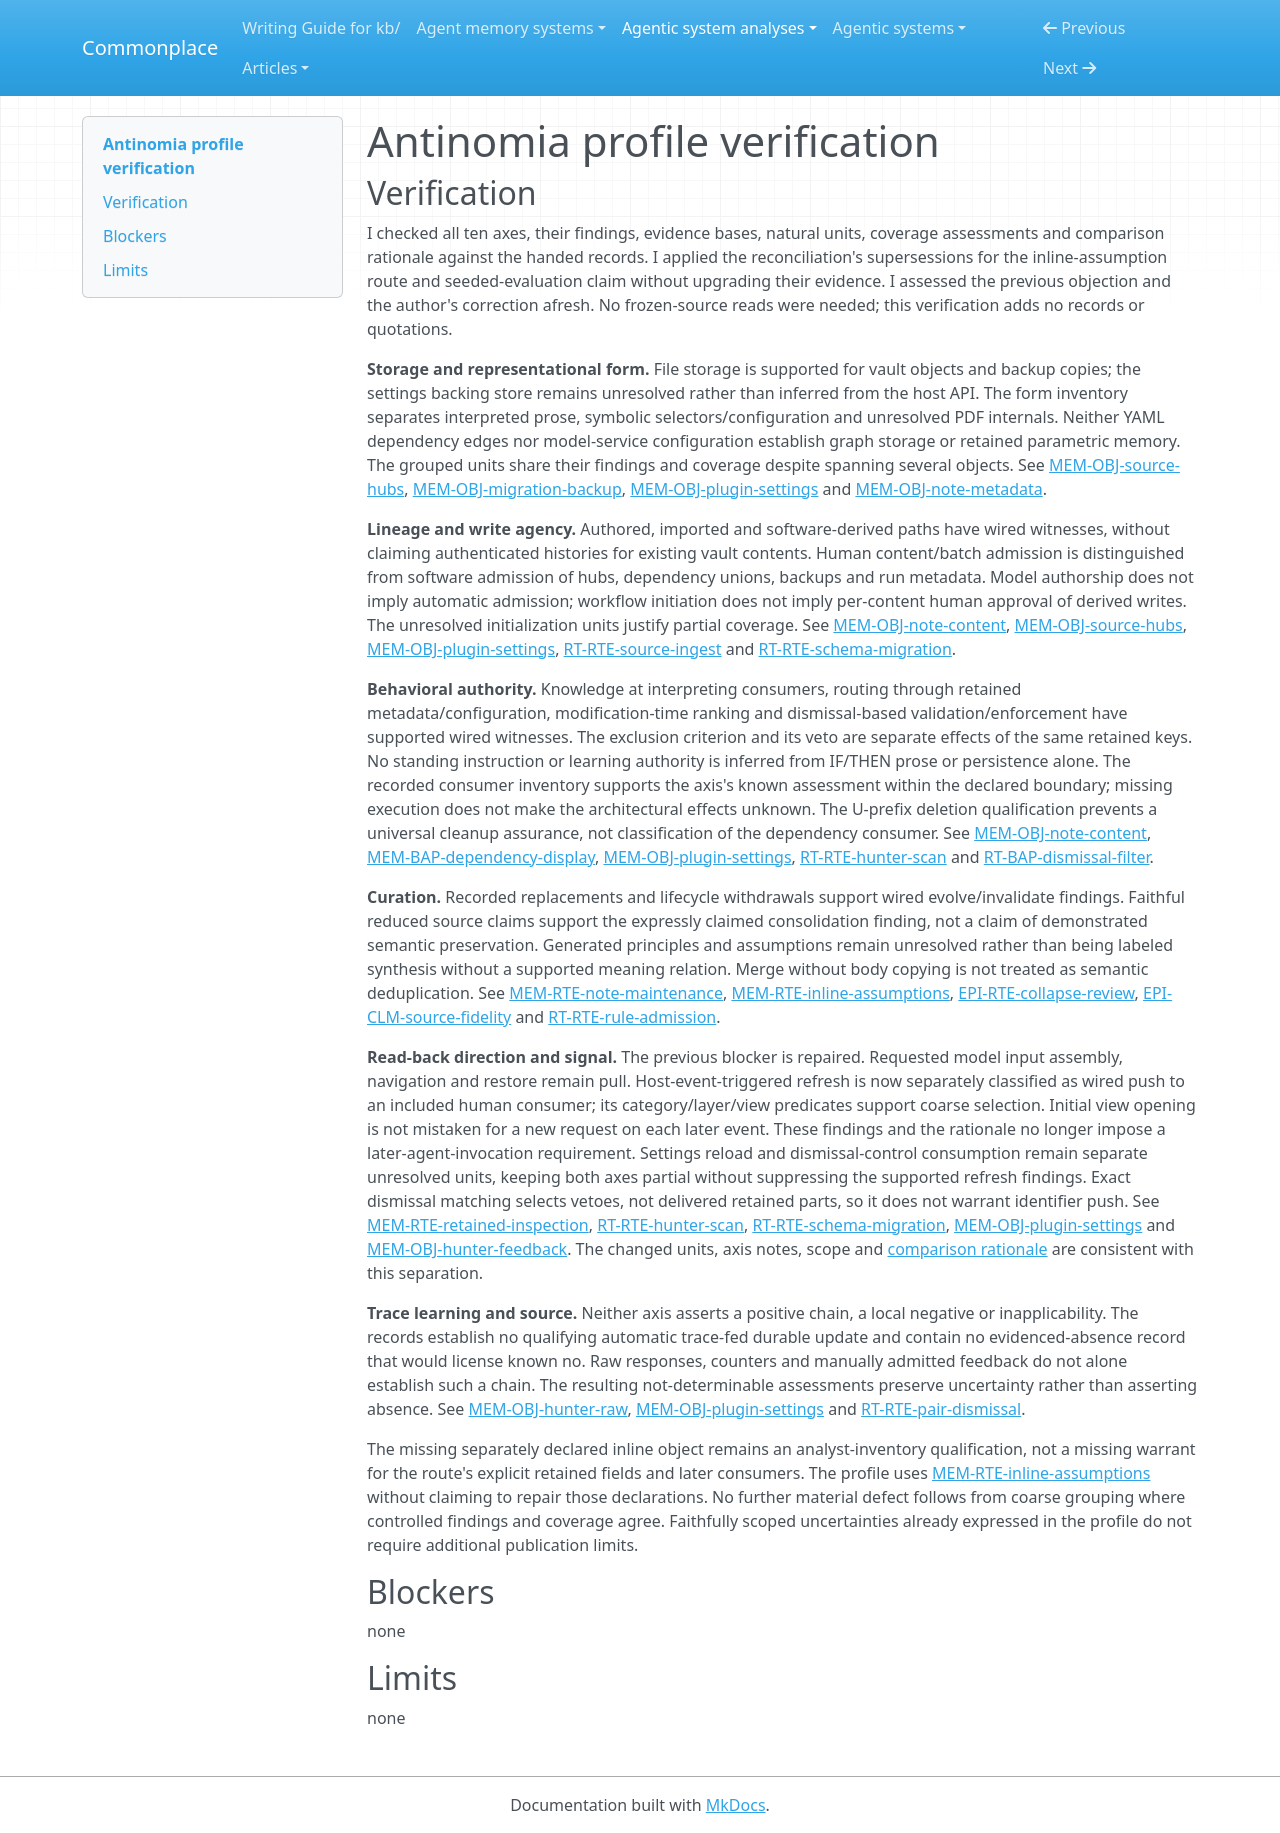

repository: zby/commonplace · page: agentic-system-analyses/retained/demartinogiuseppe--antinomia/profile-verification/index.html · generator: mkdocs

---
type: agentic-system-analyses/types/agentic-system-verification.md
description: "Independent verification of Antinomia's memory profile against the handed analyst records at the frozen plugin revision."
run-id: AAS-2026-11-08-antinomia-19694628edc2-01
reviewed-boundary: "6fafd01082fbecb2a18803500a1abe70a2bdc9f4"
---

# Antinomia profile verification

## Verification

I checked all ten axes, their findings, evidence bases, natural units, coverage assessments and comparison rationale against the handed records. I applied the reconciliation's supersessions for the inline-assumption route and seeded-evaluation claim without upgrading their evidence. I assessed the previous objection and the author's correction afresh. No frozen-source reads were needed; this verification adds no records or quotations.

**Storage and representational form.** File storage is supported for vault objects and backup copies; the settings backing store remains unresolved rather than inferred from the host API. The form inventory separates interpreted prose, symbolic selectors/configuration and unresolved PDF internals. Neither YAML dependency edges nor model-service configuration establish graph storage or retained parametric memory. The grouped units share their findings and coverage despite spanning several objects. See [MEM-OBJ-source-hubs](memory.md#mem-obj-source-hubs), [MEM-OBJ-migration-backup](memory.md#mem-obj-migration-backup), [MEM-OBJ-plugin-settings](memory.md#mem-obj-plugin-settings) and [MEM-OBJ-note-metadata](memory.md#mem-obj-note-metadata).

**Lineage and write agency.** Authored, imported and software-derived paths have wired witnesses, without claiming authenticated histories for existing vault contents. Human content/batch admission is distinguished from software admission of hubs, dependency unions, backups and run metadata. Model authorship does not imply automatic admission; workflow initiation does not imply per-content human approval of derived writes. The unresolved initialization units justify partial coverage. See [MEM-OBJ-note-content](memory.md#mem-obj-note-content), [MEM-OBJ-source-hubs](memory.md#mem-obj-source-hubs), [MEM-OBJ-plugin-settings](memory.md#mem-obj-plugin-settings), [RT-RTE-source-ingest](runtime.md#rt-rte-source-ingest) and [RT-RTE-schema-migration](runtime.md#rt-rte-schema-migration).

**Behavioral authority.** Knowledge at interpreting consumers, routing through retained metadata/configuration, modification-time ranking and dismissal-based validation/enforcement have supported wired witnesses. The exclusion criterion and its veto are separate effects of the same retained keys. No standing instruction or learning authority is inferred from IF/THEN prose or persistence alone. The recorded consumer inventory supports the axis's known assessment within the declared boundary; missing execution does not make the architectural effects unknown. The U-prefix deletion qualification prevents a universal cleanup assurance, not classification of the dependency consumer. See [MEM-OBJ-note-content](memory.md#mem-obj-note-content), [MEM-BAP-dependency-display](memory.md#mem-bap-dependency-display), [MEM-OBJ-plugin-settings](memory.md#mem-obj-plugin-settings), [RT-RTE-hunter-scan](runtime.md#rt-rte-hunter-scan) and [RT-BAP-dismissal-filter](runtime.md#rt-bap-dismissal-filter).

**Curation.** Recorded replacements and lifecycle withdrawals support wired evolve/invalidate findings. Faithful reduced source claims support the expressly claimed consolidation finding, not a claim of demonstrated semantic preservation. Generated principles and assumptions remain unresolved rather than being labeled synthesis without a supported meaning relation. Merge without body copying is not treated as semantic deduplication. See [MEM-RTE-note-maintenance](memory.md#mem-rte-note-maintenance), [MEM-RTE-inline-assumptions](memory.md#mem-rte-inline-assumptions), [EPI-RTE-collapse-review](epistemic.md#epi-rte-collapse-review), [EPI-CLM-source-fidelity](epistemic.md#epi-clm-source-fidelity) and [RT-RTE-rule-admission](runtime.md#rt-rte-rule-admission).

**Read-back direction and signal.** The previous blocker is repaired. Requested model input assembly, navigation and restore remain pull. Host-event-triggered refresh is now separately classified as wired push to an included human consumer; its category/layer/view predicates support coarse selection. Initial view opening is not mistaken for a new request on each later event. These findings and the rationale no longer impose a later-agent-invocation requirement. Settings reload and dismissal-control consumption remain separate unresolved units, keeping both axes partial without suppressing the supported refresh findings. Exact dismissal matching selects vetoes, not delivered retained parts, so it does not warrant identifier push. See [MEM-RTE-retained-inspection](memory.md#mem-rte-retained-inspection), [RT-RTE-hunter-scan](runtime.md#rt-rte-hunter-scan), [RT-RTE-schema-migration](runtime.md#rt-rte-schema-migration), [MEM-OBJ-plugin-settings](memory.md#mem-obj-plugin-settings) and [MEM-OBJ-hunter-feedback](memory.md#mem-obj-hunter-feedback). The changed units, axis notes, scope and [comparison rationale](memory-profile.md#comparison-rationale) are consistent with this separation.

**Trace learning and source.** Neither axis asserts a positive chain, a local negative or inapplicability. The records establish no qualifying automatic trace-fed durable update and contain no evidenced-absence record that would license known no. Raw responses, counters and manually admitted feedback do not alone establish such a chain. The resulting not-determinable assessments preserve uncertainty rather than asserting absence. See [MEM-OBJ-hunter-raw](memory.md#mem-obj-hunter-raw), [MEM-OBJ-plugin-settings](memory.md#mem-obj-plugin-settings) and [RT-RTE-pair-dismissal](runtime.md#rt-rte-pair-dismissal).

The missing separately declared inline object remains an analyst-inventory qualification, not a missing warrant for the route's explicit retained fields and later consumers. The profile uses [MEM-RTE-inline-assumptions](memory.md#mem-rte-inline-assumptions) without claiming to repair those declarations. No further material defect follows from coarse grouping where controlled findings and coverage agree. Faithfully scoped uncertainties already expressed in the profile do not require additional publication limits.

## Blockers

none

## Limits

none
